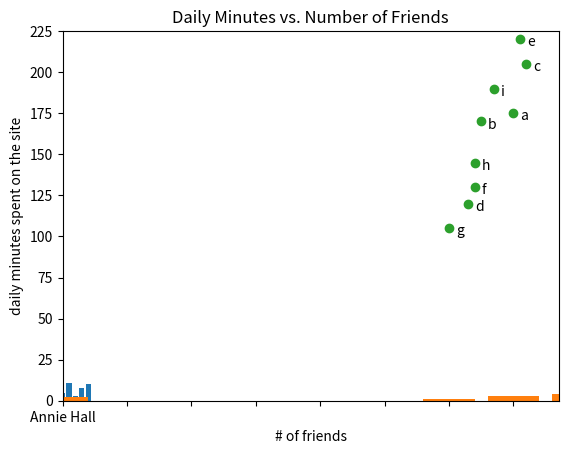

Here is the Python script that generated this plot:
from matplotlib import pyplot as plt
from collections import Counter

####
# dot-and-line Data
years = [1950, 1960, 1970, 1980, 1990, 2000, 2010]
gdp = [300.2, 543.3, 1075.9, 2862.5, 5979.6, 10289.7, 14958.3]

# Build up a dot-and-line plot
plt.plot(years, gdp, color='green', marker='o', linestyle='solid')
plt.title("Nominal GDP")
plt.ylabel("Billions of $")
plt.show()

###
# Bar Charts Movies data
movies = ["Annie Hall", "Ben Hur", "Casablanca", "Gandhi", "West Side Story"]
num_oscars = [5, 11, 3, 8, 10]

# Prep data so each bar is centered.
xs = range(len(movies))

# Build bar chart
plt.bar(xs, num_oscars)
plt.ylabel("# of Academy Awards")
plt.title("My Favorite Movies")
plt.xticks(xs, movies)
plt.show()

###
# Bar Charts distribution bins
grades = [83, 95, 91, 87, 70, 0, 85, 82, 100, 67, 73, 77, 0]
decile = lambda grade: grade // 10 * 10
histogram = Counter(decile(grade) for grade in grades)

#plt.bar([x - 4 for x in histogram.keys()],
#        histogram.values(),
#        8)

plt.bar([*histogram.keys()],
        histogram.values(),
       8)

#plt.axis([-5, 105, 0, 5])

plt.xticks([10 * i for i in range(11)])
plt.xlabel("Decile")
plt.ylabel("# of students")
plt.title("Distribution of Exam 1 Grades")
plt.show()

###
# Scatterplots
friends = [70, 65, 72, 63, 71, 64, 60, 64, 67]
minutes = [175, 170, 205, 120, 220, 130, 105, 145, 190]
labels = ['a', 'b', 'c', 'd', 'e', 'f', 'g', 'h', 'i']

plt.scatter(friends, minutes)
plt.axis([0, max(friends)+5, 0, max(minutes)+5])

for label, friend_count, minute_count in zip(labels, friends, minutes):
    plt.annotate(label,
                 xy=(friend_count, minute_count),
                 xytext=(5, -5),
                 textcoords='offset points')

plt.title("Daily Minutes vs. Number of Friends")
plt.xlabel("# of friends")
plt.ylabel("daily minutes spent on the site")
plt.show()
